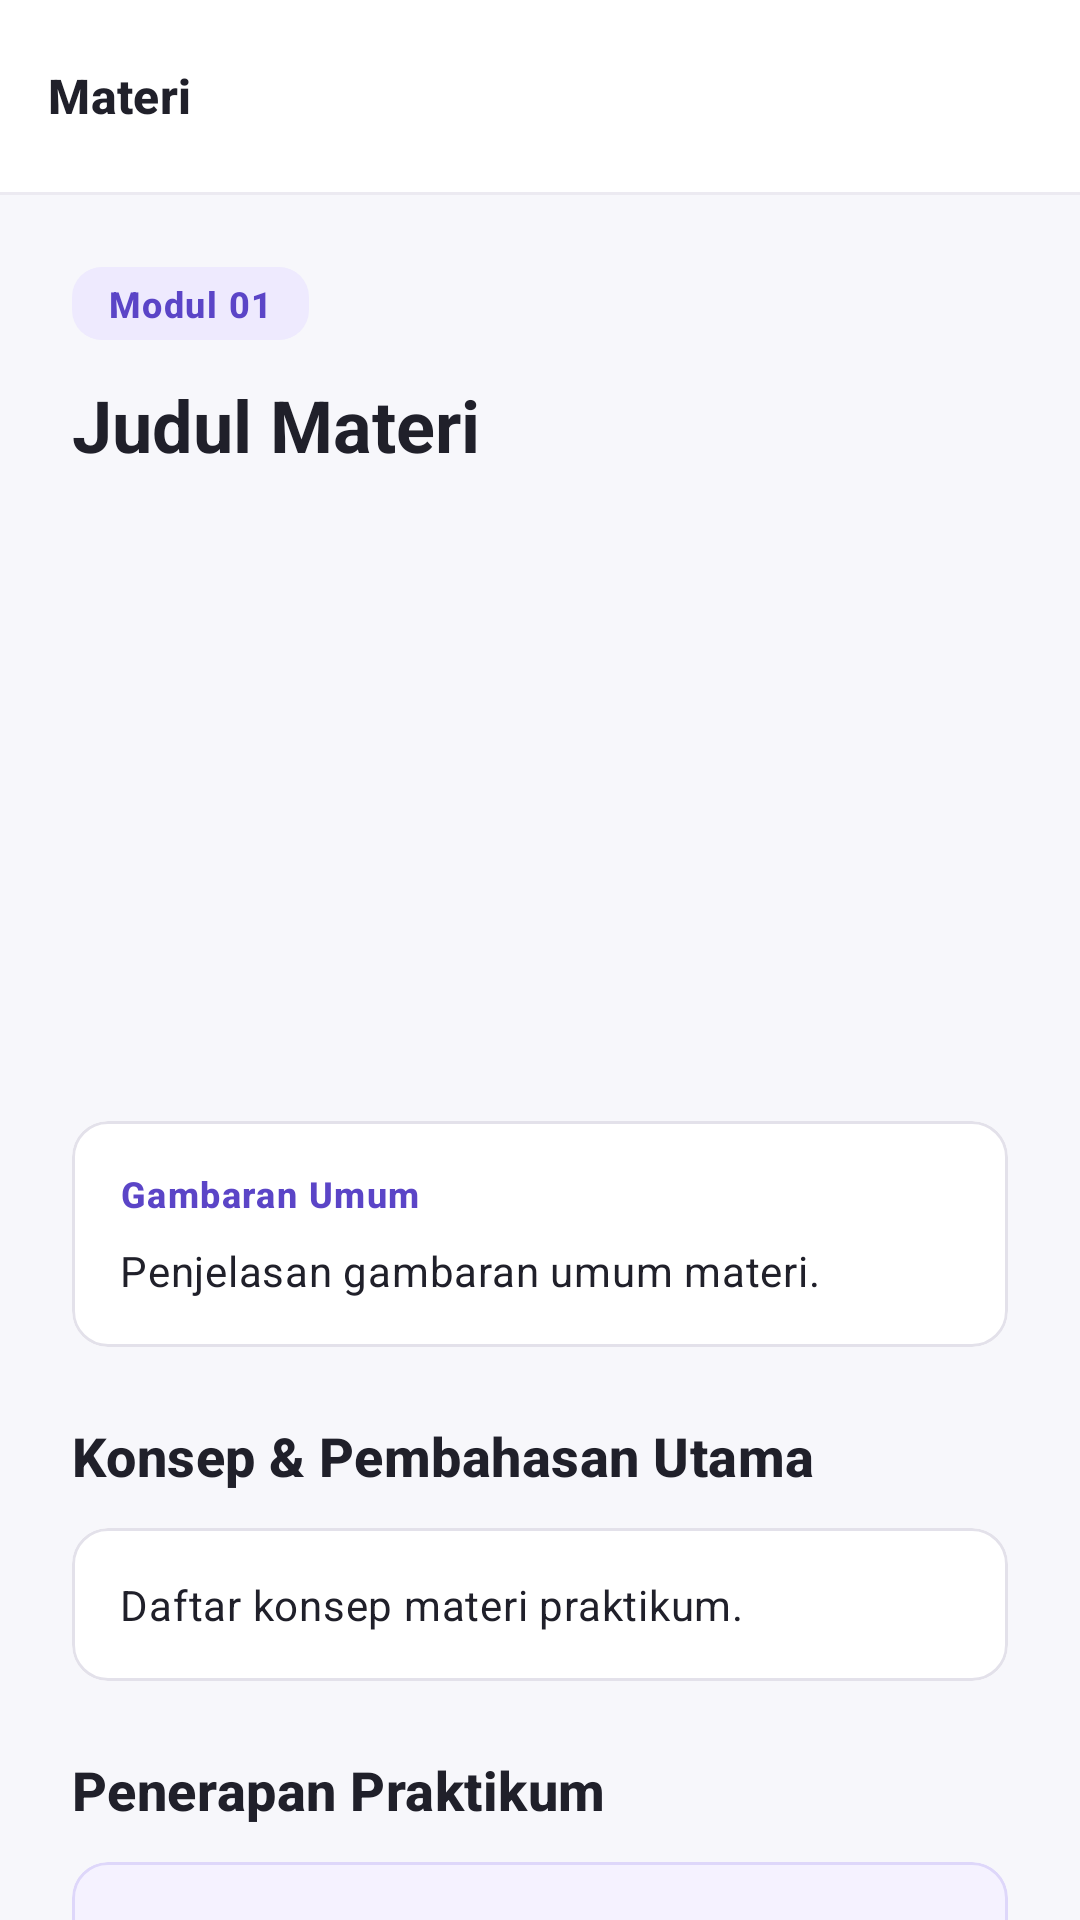

Android layout source for this screen:
<!-- AndroidManifest.xml: application theme Theme.CourseApp -->
<!-- res/layout/activity_detail_materi.xml -->
<?xml version="1.0" encoding="utf-8"?>
<androidx.constraintlayout.widget.ConstraintLayout xmlns:android="http://schemas.android.com/apk/res/android"
    xmlns:app="http://schemas.android.com/apk/res-auto"
    xmlns:tools="http://schemas.android.com/tools"
    android:id="@+id/detailRootLayout"
    android:layout_width="match_parent"
    android:layout_height="match_parent"
    android:background="@color/background">

    
    <com.google.android.material.appbar.MaterialToolbar
        android:id="@+id/topAppBarDetail"
        android:layout_width="match_parent"
        android:layout_height="wrap_content"
        android:background="@color/surface"
        app:navigationIcon="@drawable/ic_arrow_back"
        app:navigationIconTint="@color/primary"
        app:title="@string/materi_title"
        app:titleTextAppearance="@style/TextAppearance.CourseApp.CardTitle"
        app:titleTextColor="@color/primary_text"
        app:layout_constraintTop_toTopOf="parent"
        app:layout_constraintStart_toStartOf="parent"
        app:layout_constraintEnd_toEndOf="parent" />

    <View
        android:id="@+id/dividerDetailToolbar"
        android:layout_width="match_parent"
        android:layout_height="1dp"
        android:background="@color/border_subtle"
        app:layout_constraintTop_toBottomOf="@id/topAppBarDetail" />

    
    <androidx.core.widget.NestedScrollView
        android:id="@+id/scrollDetail"
        android:layout_width="match_parent"
        android:layout_height="0dp"
        android:fillViewport="true"
        app:layout_constraintTop_toBottomOf="@id/dividerDetailToolbar"
        app:layout_constraintBottom_toBottomOf="parent"
        app:layout_constraintStart_toStartOf="parent"
        app:layout_constraintEnd_toEndOf="parent">

        <LinearLayout
            android:layout_width="match_parent"
            android:layout_height="wrap_content"
            android:orientation="vertical"
            android:paddingStart="@dimen/page_padding_horizontal"
            android:paddingTop="@dimen/page_padding_vertical"
            android:paddingEnd="@dimen/page_padding_horizontal"
            android:paddingBottom="@dimen/space_24"
            android:clipToPadding="false">

            
            <TextView
                android:id="@+id/tvDetailNumberBadge"
                android:layout_width="wrap_content"
                android:layout_height="wrap_content"
                android:background="@drawable/bg_number_badge"
                android:paddingStart="@dimen/space_12"
                android:paddingTop="@dimen/space_4"
                android:paddingEnd="@dimen/space_12"
                android:paddingBottom="@dimen/space_4"
                android:text="Modul 01"
                android:textAppearance="@style/TextAppearance.CourseApp.Label" />

            
            <TextView
                android:id="@+id/tvDetailTitle"
                android:layout_width="wrap_content"
                android:layout_height="wrap_content"
                android:layout_marginTop="@dimen/space_12"
                android:text="Judul Materi"
                android:textAppearance="@style/TextAppearance.CourseApp.ScreenTitle" />

            <ImageView
                android:id="@+id/ivDetailImage"
                android:layout_width="match_parent"
                android:layout_height="180dp"
                android:layout_marginTop="@dimen/space_16"
                android:contentDescription="@null"
                android:scaleType="centerCrop"
                android:src="@drawable/android_studio" />

            
            <com.google.android.material.card.MaterialCardView
                android:layout_width="match_parent"
                android:layout_height="wrap_content"
                android:layout_marginTop="@dimen/space_20"
                style="@style/Widget.CourseApp.Card">

                <LinearLayout
                    android:layout_width="match_parent"
                    android:layout_height="wrap_content"
                    android:orientation="vertical"
                    android:padding="@dimen/space_16">

                    <TextView
                        android:layout_width="wrap_content"
                        android:layout_height="wrap_content"
                        android:text="@string/detail_section_overview"
                        android:textAppearance="@style/TextAppearance.CourseApp.Label" />

                    <TextView
                        android:id="@+id/tvDetailOverview"
                        android:layout_width="match_parent"
                        android:layout_height="wrap_content"
                        android:layout_marginTop="@dimen/space_8"
                        android:text="Penjelasan gambaran umum materi."
                        android:textAppearance="@style/TextAppearance.CourseApp.Body"
                        android:lineSpacingExtra="5dp" />

                </LinearLayout>

            </com.google.android.material.card.MaterialCardView>

            
            <TextView
                android:layout_width="wrap_content"
                android:layout_height="wrap_content"
                android:layout_marginTop="@dimen/space_24"
                android:text="@string/detail_section_concepts"
                android:textAppearance="@style/TextAppearance.CourseApp.SectionTitle" />

            <com.google.android.material.card.MaterialCardView
                android:layout_width="match_parent"
                android:layout_height="wrap_content"
                android:layout_marginTop="@dimen/space_12"
                style="@style/Widget.CourseApp.Card">

                <LinearLayout
                    android:id="@+id/layoutConceptsContainer"
                    android:layout_width="match_parent"
                    android:layout_height="wrap_content"
                    android:orientation="vertical"
                    android:padding="@dimen/space_16">

                    <TextView
                        android:id="@+id/tvDetailConcepts"
                        android:layout_width="match_parent"
                        android:layout_height="wrap_content"
                        android:text="Daftar konsep materi praktikum."
                        android:textAppearance="@style/TextAppearance.CourseApp.Body"
                        android:lineSpacingExtra="6dp" />

                </LinearLayout>

            </com.google.android.material.card.MaterialCardView>

            
            <TextView
                android:layout_width="wrap_content"
                android:layout_height="wrap_content"
                android:layout_marginTop="@dimen/space_24"
                android:text="@string/detail_section_practice"
                android:textAppearance="@style/TextAppearance.CourseApp.SectionTitle" />

            <com.google.android.material.card.MaterialCardView
                android:layout_width="match_parent"
                android:layout_height="wrap_content"
                android:layout_marginTop="@dimen/space_12"
                style="@style/Widget.CourseApp.Card"
                app:strokeColor="@color/accent_materi_border"
                app:strokeWidth="1dp"
                app:cardBackgroundColor="@color/accent_materi_bg">

                <LinearLayout
                    android:layout_width="match_parent"
                    android:layout_height="wrap_content"
                    android:orientation="vertical"
                    android:padding="@dimen/space_16">

                    <TextView
                        android:id="@+id/tvDetailPractice"
                        android:layout_width="match_parent"
                        android:layout_height="wrap_content"
                        android:text="Penerapan materi praktikum."
                        android:textAppearance="@style/TextAppearance.CourseApp.Body"
                        android:lineSpacingExtra="5dp" />

                </LinearLayout>

            </com.google.android.material.card.MaterialCardView>

            
            <TextView
                android:layout_width="wrap_content"
                android:layout_height="wrap_content"
                android:layout_marginTop="@dimen/space_24"
                android:text="@string/detail_section_summary"
                android:textAppearance="@style/TextAppearance.CourseApp.SectionTitle" />

            <com.google.android.material.card.MaterialCardView
                android:layout_width="match_parent"
                android:layout_height="wrap_content"
                android:layout_marginTop="@dimen/space_12"
                style="@style/Widget.CourseApp.Card">

                <LinearLayout
                    android:layout_width="match_parent"
                    android:layout_height="wrap_content"
                    android:orientation="vertical"
                    android:padding="@dimen/space_16">

                    <TextView
                        android:id="@+id/tvDetailSummary"
                        android:layout_width="match_parent"
                        android:layout_height="wrap_content"
                        android:text="Rangkuman inti materi."
                        android:textAppearance="@style/TextAppearance.CourseApp.Body"
                        android:textColor="@color/secondary_text"
                        android:lineSpacingExtra="5dp" />

                </LinearLayout>

            </com.google.android.material.card.MaterialCardView>

            
            <androidx.appcompat.widget.AppCompatButton
                android:id="@+id/btnDetailBack"
                style="@style/CourseAppSecondaryButton"
                android:layout_width="match_parent"
                android:layout_height="wrap_content"
                android:layout_marginTop="@dimen/space_24"
                android:layout_marginBottom="@dimen/space_24"
                android:text="@string/detail_btn_back" />

        </LinearLayout>

    </androidx.core.widget.NestedScrollView>

</androidx.constraintlayout.widget.ConstraintLayout>
<!-- resources referenced by this layout -->
<resources>
  <color name="accent_materi_bg">#F5F2FF</color>
  <color name="accent_materi_border">#DED7FA</color>
  <color name="background">#F7F7FB</color>
  <color name="border_subtle">#ECEAF1</color>
  <color name="primary">#5B45C7</color>
  <color name="primary_text">#20202A</color>
  <color name="secondary_text">#626270</color>
  <color name="surface">#FFFFFF</color>
  <dimen name="page_padding_horizontal">24dp</dimen>
  <dimen name="page_padding_vertical">24dp</dimen>
  <dimen name="space_12">12dp</dimen>
  <dimen name="space_16">16dp</dimen>
  <dimen name="space_20">20dp</dimen>
  <dimen name="space_24">24dp</dimen>
  <dimen name="space_4">4dp</dimen>
  <dimen name="space_8">8dp</dimen>
  <!-- drawable bg_number_badge (drawable) -->
  <?xml version="1.0" encoding="utf-8"?>
  <shape xmlns:android="http://schemas.android.com/apk/res/android"
      android:shape="rectangle">
      <solid android:color="@color/number_badge_bg" />
      <corners android:radius="10dp" />
  </shape>
  <string name="detail_btn_back">Kembali ke Daftar Materi</string>
  <string name="detail_section_concepts">Konsep &amp; Pembahasan Utama</string>
  <string name="detail_section_overview">Gambaran Umum</string>
  <string name="detail_section_practice">Penerapan Praktikum</string>
  <string name="detail_section_summary">Rangkuman Praktikum</string>
  <string name="materi_title">Materi</string>
  <style name="TextAppearance.CourseApp.Body" parent="TextAppearance.Material3.BodyMedium">
          <item name="android:textColor">@color/primary_text</item>
          <item name="android:textSize">14sp</item>
      </style>
  <style name="TextAppearance.CourseApp.CardTitle" parent="TextAppearance.Material3.TitleSmall">
          <item name="android:textColor">@color/primary_text</item>
          <item name="android:textSize">16sp</item>
          <item name="android:textStyle">bold</item>
      </style>
  <style name="TextAppearance.CourseApp.Label" parent="TextAppearance.Material3.LabelMedium">
          <item name="android:textColor">@color/primary</item>
          <item name="android:textSize">12sp</item>
          <item name="android:textStyle">bold</item>
      </style>
  <style name="TextAppearance.CourseApp.ScreenTitle" parent="TextAppearance.Material3.HeadlineSmall">
          <item name="android:textColor">@color/primary_text</item>
          <item name="android:textSize">24sp</item>
          <item name="android:textStyle">bold</item>
      </style>
  <style name="TextAppearance.CourseApp.SectionTitle" parent="TextAppearance.Material3.TitleMedium">
          <item name="android:textColor">@color/primary_text</item>
          <item name="android:textSize">18sp</item>
          <item name="android:textStyle">bold</item>
      </style>
  <style name="Widget.CourseApp.Card" parent="Widget.Material3.CardView.Outlined">
          <item name="cardCornerRadius">@dimen/radius_medium</item>
          <item name="cardElevation">0dp</item>
          <item name="strokeColor">@color/border</item>
          <item name="strokeWidth">1dp</item>
          <item name="cardBackgroundColor">@color/surface</item>
      </style>
  <style name="Theme.CourseApp" parent="Base.Theme.CourseApp" />
  <color name="number_badge_bg">#EEEAFE</color>
  <dimen name="button_min_height">48dp</dimen>
  <dimen name="radius_medium">12dp</dimen>
  <color name="border">#E3E1EA</color>
  <color name="primary_light">#EEEAFE</color>
  <color name="secondary">#7766D6</color>
  <style name="Widget.CourseApp.PopupMenu.Overflow" parent="Widget.Material3.PopupMenu.Overflow">
          <item name="overlapAnchor">false</item>
          <item name="android:overlapAnchor">false</item>
      </style>
</resources>
